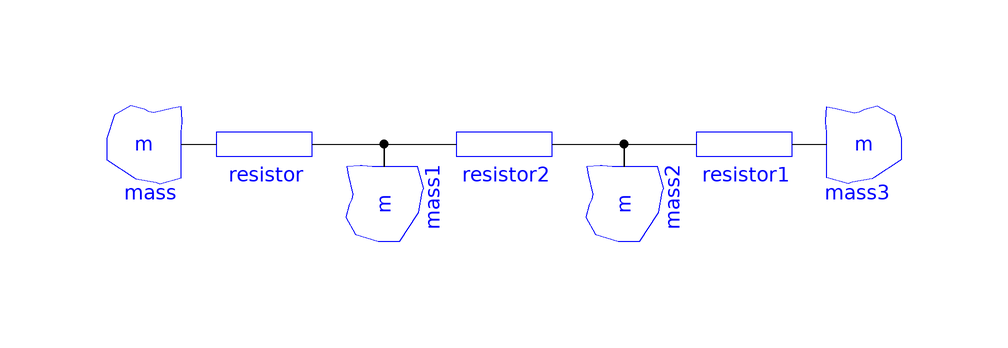

The component connection diagram of the Modelica model below, drawn from its own Placement and Line annotations.

model Connected

  ClassesAndConnectors.Mass mass
    annotation (Placement(transformation(extent={{-70,30},{-50,50}})));
  ClassesAndConnectors.Mass mass1 annotation (Placement(transformation(
        extent={{-10,-10},{10,10}},
        rotation=90,
        origin={-20,30})));
  ClassesAndConnectors.Mass mass2 annotation (Placement(transformation(
        extent={{-10,-10},{10,10}},
        rotation=90,
        origin={20,30})));
  ClassesAndConnectors.Mass mass3
    annotation (Placement(transformation(extent={{70,30},{50,50}})));
  ClassesAndConnectors.Resistor resistor
    annotation (Placement(transformation(extent={{-50,30},{-30,50}})));
  ClassesAndConnectors.Resistor resistor1
    annotation (Placement(transformation(extent={{30,30},{50,50}})));
  ClassesAndConnectors.Resistor resistor2
    annotation (Placement(transformation(extent={{-10,30},{10,50}})));
equation
  connect(mass.heatPort, resistor.heatPort_a) annotation (Line(
      points={{-53.8,40},{-48,40}},
      color={0,0,0},
      smooth=Smooth.None));
  connect(resistor.heatPort_b, mass1.heatPort) annotation (Line(
      points={{-32,40},{-20,40},{-20,36.2}},
      color={0,0,0},
      smooth=Smooth.None));
  connect(mass1.heatPort, resistor2.heatPort_a) annotation (Line(
      points={{-20,36.2},{-20,40},{-8,40}},
      color={0,0,0},
      smooth=Smooth.None));
  connect(resistor2.heatPort_b, mass2.heatPort) annotation (Line(
      points={{8,40},{20,40},{20,36.2}},
      color={0,0,0},
      smooth=Smooth.None));
  connect(mass2.heatPort, resistor1.heatPort_a) annotation (Line(
      points={{20,36.2},{20,40},{32,40}},
      color={0,0,0},
      smooth=Smooth.None));
  connect(resistor1.heatPort_b, mass3.heatPort) annotation (Line(
      points={{48,40},{53.8,40}},
      color={0,0,0},
      smooth=Smooth.None));
  annotation (Diagram(coordinateSystem(preserveAspectRatio=false, extent={{-100,
            -100},{100,100}}), graphics),
        experiment(StopTime=5000),
        __Dymola_experimentSetupOutput);
end Connected;